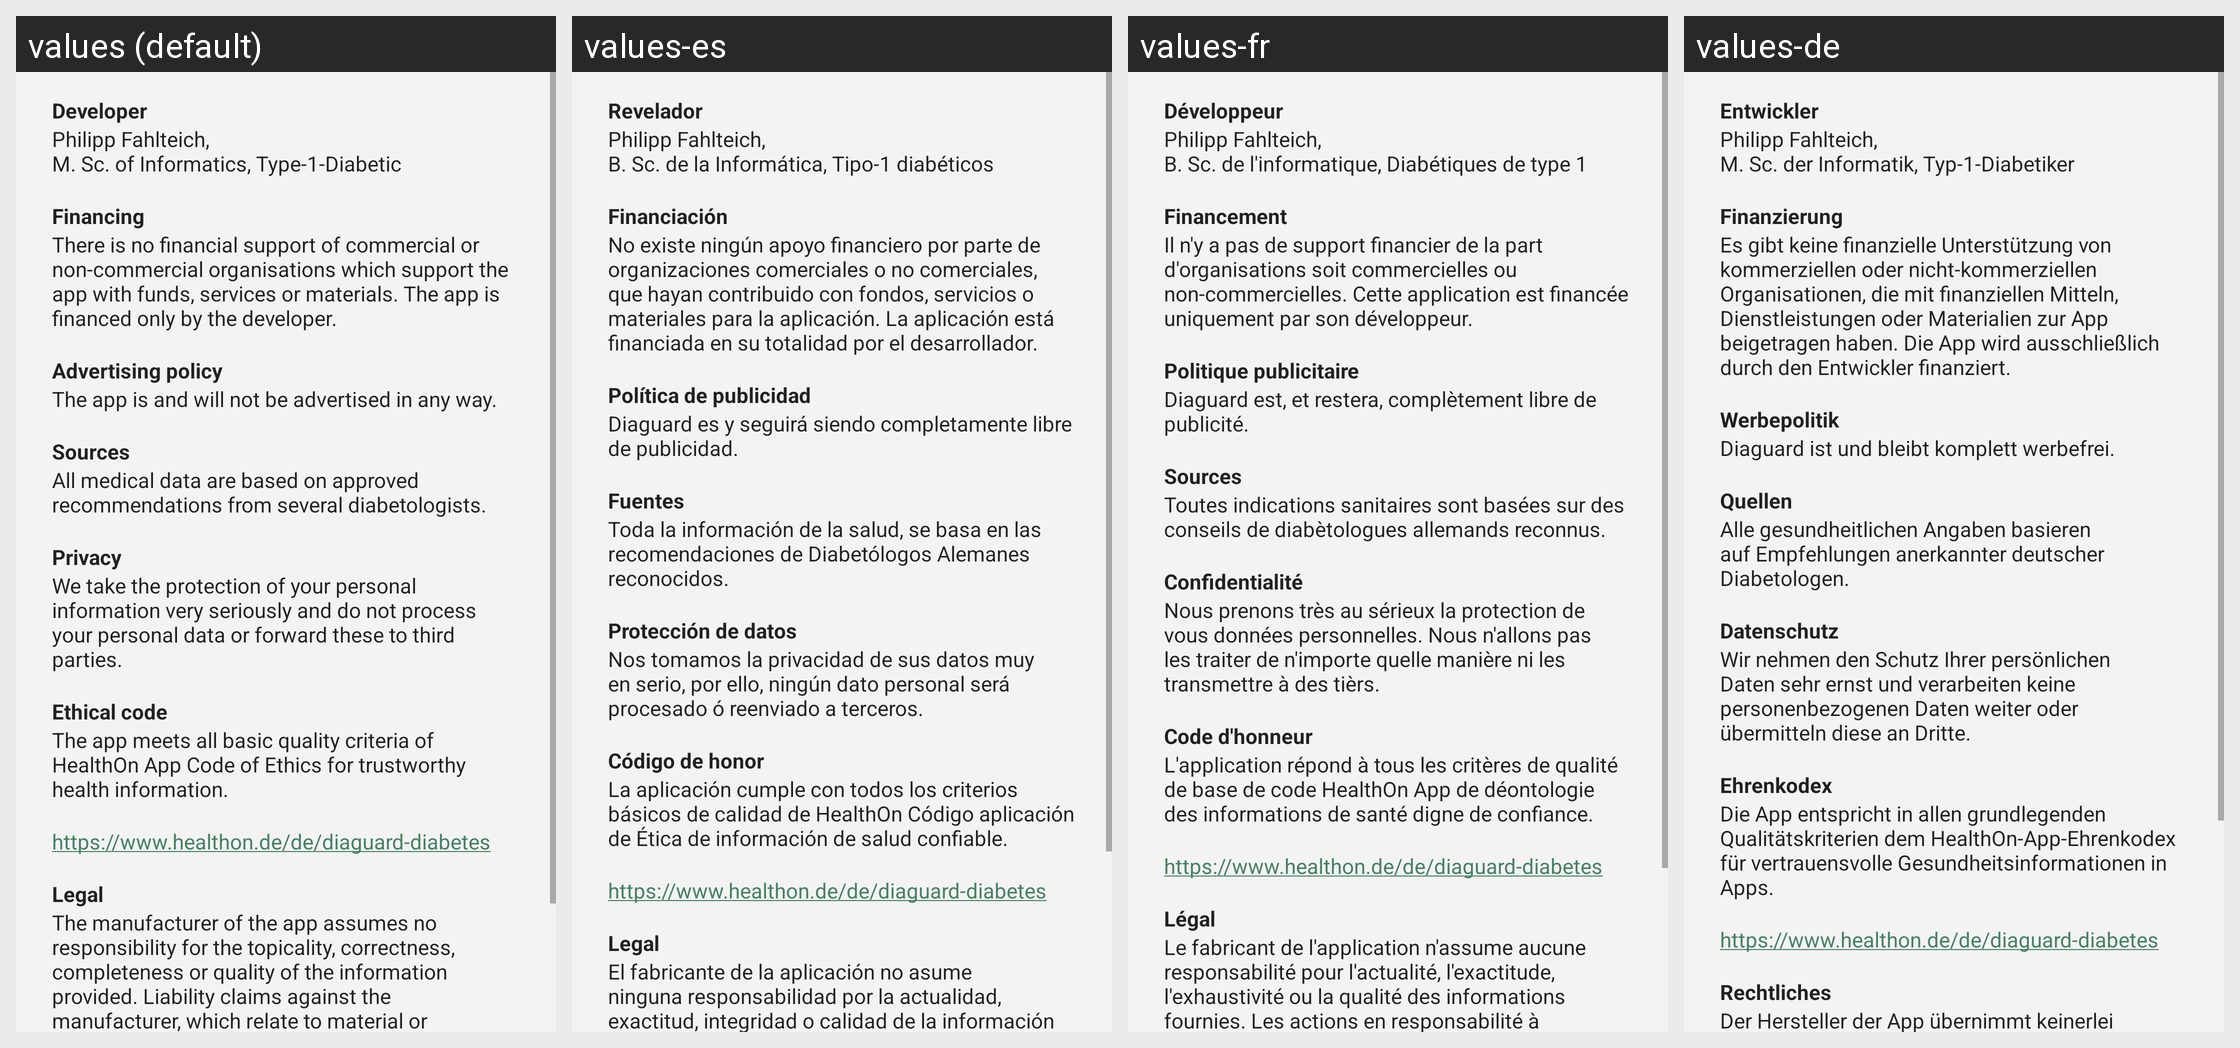

The same Android screen rendered under several of its app's locales, left to right. List the strings drawn on it with the default value and each locale's translation.
Android screen res/layout/preference_about.xml rendered under 4 locales, left to right: values (default), values-es, values-fr, values-de. Device: Nexus 5 (rendered at 1080×1920; each locale shown at half size, 540×960, under a caption strip naming it); theme AppTheme.
Strings drawn on this screen, with the default value and each locale's value (text and hints the layout hard-codes, and strings that could not be matched under every locale, appear in the picture but are not listed):

about_dev
  values: Developer
  values-es: Revelador
  values-fr: Développeur
  values-de: Entwickler

about_dev_desc
  values: Philipp Fahlteich,
      M. Sc. of Informatics, Type-1-Diabetic
  values-es: Philipp Fahlteich,
      B. Sc. de la Informática, Tipo-1 diabéticos
  values-fr: Philipp Fahlteich,
      B. Sc. de l'informatique, Diabétiques de type 1
  values-de: Philipp Fahlteich,
      M. Sc. der Informatik, Typ-1-Diabetiker

about_financing
  values: Financing
  values-es: Financiación
  values-fr: Financement
  values-de: Finanzierung

about_financing_desc
  values: There is no financial support of commercial or non-commercial organisations which support the app with funds, services or materials. The app is financed only by the developer.
  values-es: No existe ningún apoyo financiero por parte de organizaciones comerciales o no comerciales, que hayan contribuido con fondos, servicios o materiales para la aplicación. La aplicación está financiada en su totalidad por el desarrollador.
  values-fr: Il n'y a pas de support financier de la part d'organisations soit commercielles ou non-commercielles. Cette application est financée uniquement par son développeur.
  values-de: Es gibt keine finanzielle Unterstützung von kommerziellen oder nicht-kommerziellen Organisationen, die mit finanziellen Mitteln, Dienstleistungen oder Materialien zur App beigetragen haben. Die App wird ausschließlich durch den Entwickler finanziert.

about_advertisement
  values: Advertising policy
  values-es: Política de publicidad
  values-fr: Politique publicitaire
  values-de: Werbepolitik

about_advertisement_desc
  values: The app is and will not be advertised in any way.
  values-es: Diaguard es y seguirá siendo completamente libre de publicidad.
  values-fr: Diaguard est, et restera, complètement libre de publicité.
  values-de: Diaguard ist und bleibt komplett werbefrei.

about_health
  values: Sources
  values-es: Fuentes
  values-fr: Sources
  values-de: Quellen

about_health_desc
  values: All medical data are based on approved recommendations from several diabetologists.
  values-es: Toda la información de la salud, se basa en las recomendaciones de Diabetólogos Alemanes reconocidos.
  values-fr: Toutes indications sanitaires sont basées sur des conseils de diabètologues allemands reconnus.
  values-de: Alle gesundheitlichen Angaben basieren auf Empfehlungen anerkannter deutscher Diabetologen.

about_privacy
  values: Privacy
  values-es: Protección de datos
  values-fr: Confidentialité
  values-de: Datenschutz

about_privacy_desc
  values: We take the protection of your personal information very seriously and do not process your personal data or forward these to third parties.
  values-es: Nos tomamos la privacidad de sus datos muy en serio, por ello, ningún dato personal será procesado ó reenviado a terceros.
  values-fr: Nous prenons très au sérieux la protection de vous données personnelles. Nous n'allons pas les traiter de n'importe quelle manière ni les transmettre à des tièrs.
  values-de: Wir nehmen den Schutz Ihrer persönlichen Daten sehr ernst und verarbeiten keine personenbezogenen Daten weiter oder übermitteln diese an Dritte.

about_code
  values: Ethical code
  values-es: Código de honor
  values-fr: Code d'honneur
  values-de: Ehrenkodex

about_code_desc
  values: The app meets all basic quality criteria of HealthOn App Code of Ethics for trustworthy health information.
  values-es: La aplicación cumple con todos los criterios básicos de calidad de HealthOn Código aplicación de Ética de información de salud confiable.
  values-fr: L'application répond à tous les critères de qualité de base de code HealthOn App de déontologie des informations de santé digne de confiance.
  values-de: Die App entspricht in allen grundlegenden Qualitätskriterien dem HealthOn-App-Ehrenkodex für vertrauensvolle Gesundheitsinformationen in Apps.

about_code_url
  values: https://www.healthon.de/de/diaguard-diabetes
  values-es: https://www.healthon.de/de/diaguard-diabetes  [not translated; the default value is used]
  values-fr: https://www.healthon.de/de/diaguard-diabetes  [not translated; the default value is used]
  values-de: https://www.healthon.de/de/diaguard-diabetes  [not translated; the default value is used]

about_legal
  values: Legal
  values-es: Legal
  values-fr: Légal
  values-de: Rechtliches

about_legal_desc
  values: The manufacturer of the app assumes no responsibility for the topicality, correctness, completeness or quality of the information provided. Liability claims against the manufacturer, which relate to material or immaterial nature, caused by the use or non-use of the app are excluded. This app is for documentation purposes only and does not replace a diabetes consultant or doctor.
  values-es: El fabricante de la aplicación no asume ninguna responsabilidad por la actualidad, exactitud, integridad o calidad de la información proporcionada. Quedan excluidas las reclamaciones de responsabilidad contra el fabricante, que se relacionan con la naturaleza material o inmaterial, causada por el uso o no uso de la aplicación. Esta aplicación es solo para fines de documentación y no reemplaza a …[clipped]
  values-fr: Le fabricant de l'application n'assume aucune responsabilité pour l'actualité, l'exactitude, l'exhaustivité ou la qualité des informations fournies. Les actions en responsabilité à l'encontre du fabricant, qui ont trait à la nature matérielle ou immatérielle, causées par l'utilisation ou non de l'application, sont exclues. Cette application est uniquement à des fins de documentation et ne …[clipped]
  values-de: Der Hersteller der App übernimmt keinerlei Gewähr für die Aktualität, Korrektheit, Vollständigkeit oder Qualität der bereitgestellten Informationen. Haftungsansprüche gegen den Hersteller, welche sich auf Schäden materieller oder ideeller Art beziehen, die durch die Nutzung oder Nichtnutzung der App verursacht wurden, sind grundsätzlich ausgeschlossen. Diese App dient einzig der Dokumenation und …[clipped]
